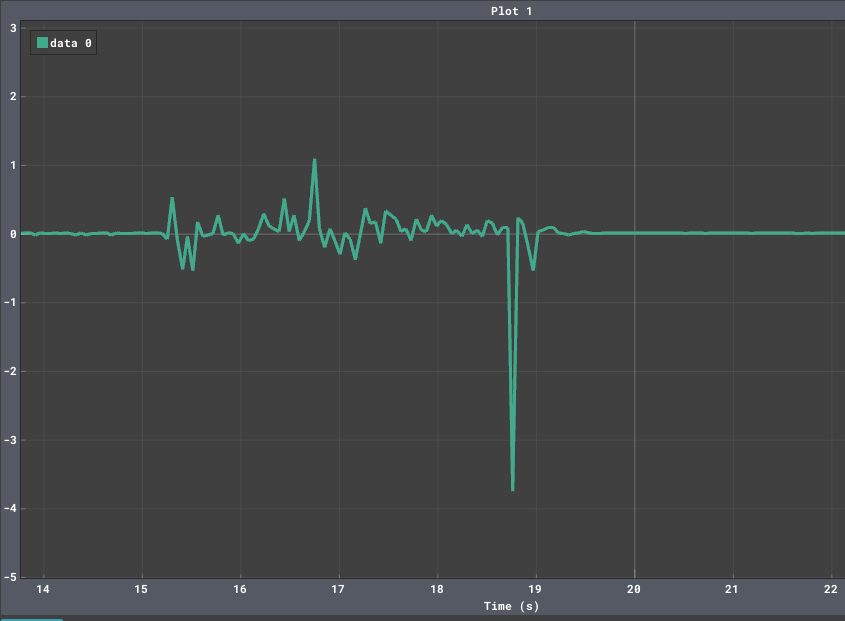

Data behind this chart, as committed beside it:
Program Time [s]; data 0
4.225; 0
4.278; 0.01
4.327; 0.01
4.38; -0.02
4.429; 0.01
4.483; 0
4.536; -0.02
4.585; 0.01
4.638; 0.01
4.688; 0.01
4.741; -0.02
4.79; 0
4.843; 0.01
4.896; 0
4.946; 0.01
4.999; 0.01
5.048; 0.01
5.101; 0.01
5.154; 0.01
5.204; 0.01
5.257; 0
5.306; 0.01
5.359; 0
5.412; 0
5.462; 0.03
5.515; -0.02
5.564; 0
5.617; 0.01
5.666; 0
5.72; 0
5.773; 0.01
5.822; 0.01
5.875; 0
5.925; 0
5.978; 0.01
6.031; 0
6.08; 0
6.133; 0
6.183; 0.01
6.236; 0.01
6.289; -0.02
6.338; 0.01
6.391; 0.01
6.445; -0.02
6.494; 0.01
6.543; 0
6.596; 0.01
6.649; 0
6.699; 0
6.752; 0.01
6.801; 0
6.854; 0
6.907; 0
6.957; 0
7.01; 0.01
7.059; 0
7.112; 0
7.161; 0.01
7.215; 0
7.268; 0
... 550 more rows
